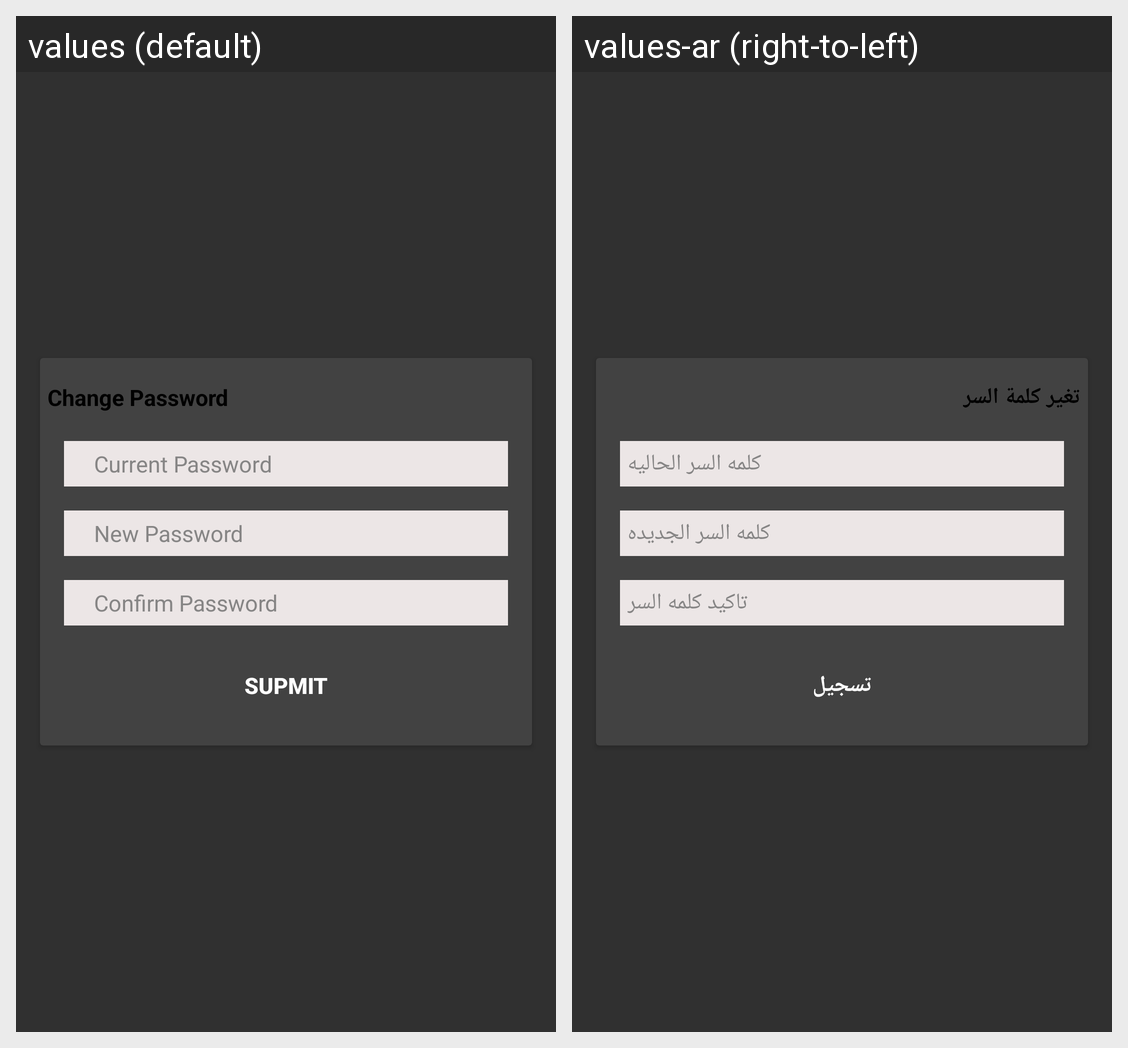

The same Android screen rendered under two of its app's locales, left to right. List the strings drawn on it with the default value and each locale's translation.
Android screen res/layout/change_pass_layout.xml rendered under 2 locales, left to right: values (default), values-ar (right-to-left). Device: Nexus 5 (rendered at 1080×1920; each locale shown at half size, 540×960, under a caption strip naming it); theme AppTheme.
Strings drawn on this screen, with the default value and each locale's value (text and hints the layout hard-codes, and strings that could not be matched under every locale, appear in the picture but are not listed):

changePassword
  values: Change Password
  values-ar: تغير كلمة السر

old_password
  values: Current Password
  values-ar: كلمه السر الحاليه

new_password
  values: New Password
  values-ar: كلمه السر الجديده

confirm_password
  values: Confirm Password
  values-ar: تاكيد كلمه السر

supmit
  values: Supmit
  values-ar: تسجيل
